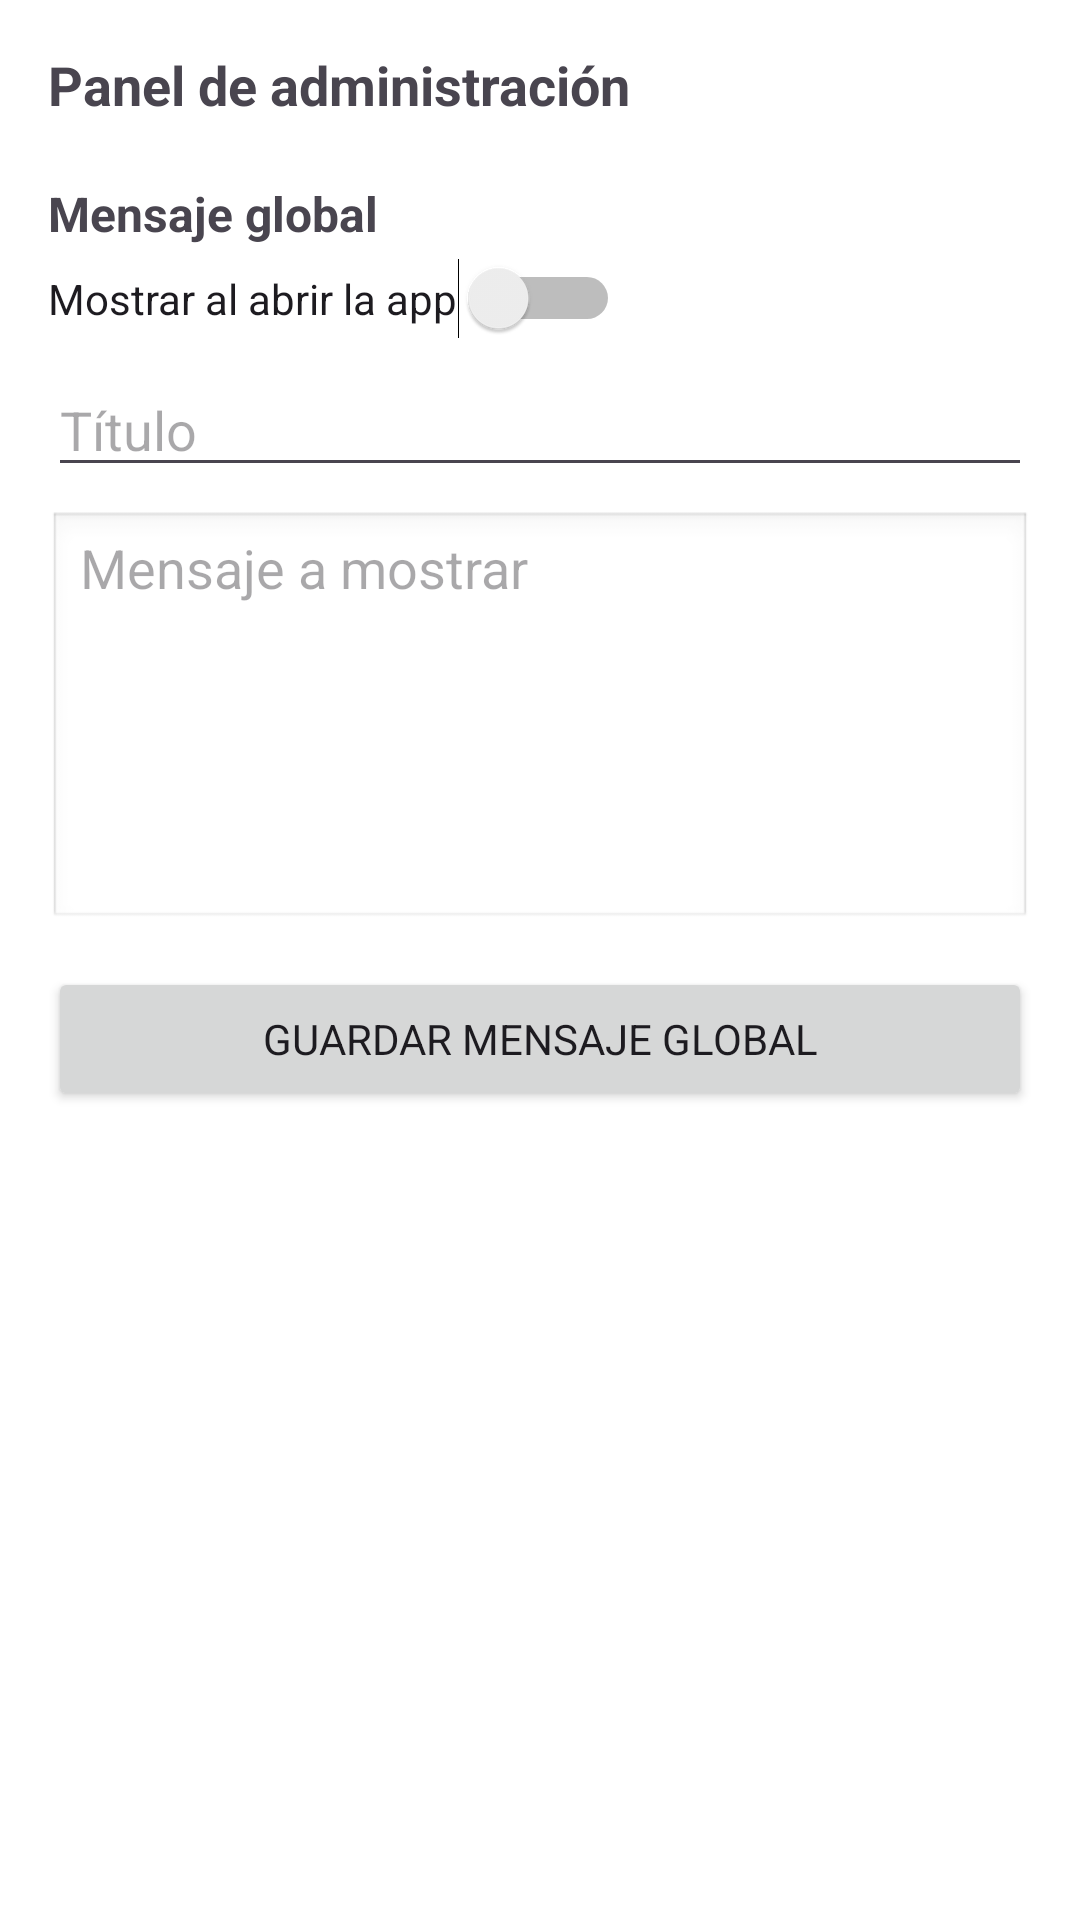

Write the Android layout XML for this screen, with the resource values it uses.
<!-- AndroidManifest.xml: application theme Base.Theme.MercadeoComitan -->
<!-- res/layout/dialog_mensaje_global.xml -->
<?xml version="1.0" encoding="utf-8"?>
<ScrollView xmlns:android="http://schemas.android.com/apk/res/android"
    android:id="@+id/rootScroll"
    android:layout_width="match_parent"
    android:layout_height="match_parent"
    android:padding="16dp"
    android:background="@android:color/white">

    <LinearLayout
        android:layout_width="match_parent"
        android:layout_height="wrap_content"
        android:orientation="vertical">

        
        <LinearLayout
            android:layout_width="match_parent"
            android:layout_height="wrap_content"
            android:orientation="horizontal"
            android:gravity="center_vertical"
            android:paddingBottom="12dp">

            <TextView
                android:layout_width="wrap_content"
                android:layout_height="wrap_content"
                android:text="Panel de administración"
                android:textSize="18sp"
                android:textStyle="bold" />
        </LinearLayout>

        
        <TextView
            android:layout_width="wrap_content"
            android:layout_height="wrap_content"
            android:text="Mensaje global"
            android:textStyle="bold"
            android:textSize="16sp"
            android:layout_marginTop="8dp"
            android:layout_marginBottom="4dp" />

        <Switch
            android:id="@+id/swMensajeActivo"
            android:layout_width="wrap_content"
            android:layout_height="wrap_content"
            android:text="Mostrar al abrir la app" />

        <EditText
            android:id="@+id/etTituloMensaje"
            android:layout_width="match_parent"
            android:layout_height="wrap_content"
            android:hint="Título"
            android:inputType="textCapSentences"
            android:layout_marginTop="8dp" />

        <EditText
            android:id="@+id/etCuerpoMensaje"
            android:layout_width="match_parent"
            android:layout_height="140dp"
            android:hint="Mensaje a mostrar"
            android:gravity="top"
            android:inputType="textMultiLine"
            android:minLines="4"
            android:background="@android:drawable/edit_text"
            android:layout_marginTop="8dp" />

        <ProgressBar
            android:id="@+id/progressMsg"
            style="?android:attr/progressBarStyleSmall"
            android:layout_width="wrap_content"
            android:layout_height="wrap_content"
            android:layout_marginTop="10dp"
            android:visibility="gone" />

        <Button
            android:id="@+id/btnGuardarMensaje"
            android:layout_width="match_parent"
            android:layout_height="wrap_content"
            android:text="Guardar mensaje global"
            android:layout_marginTop="12dp" />

        

    </LinearLayout>
</ScrollView>
<!-- resources referenced by this layout -->
<resources>
  <style name="Base.Theme.MercadeoComitan" parent="Theme.Material3.Light.NoActionBar">
          <item name="colorPrimary">@color/mi_color</item>
          <item name="colorOnPrimary">@color/brand_navy</item>
          <item name="colorPrimaryContainer">@color/brand_yellow_container</item>
          <item name="colorOnPrimaryContainer">@color/brand_navy</item>
          <item name="colorSecondary">@color/brand_teal</item>
          <item name="colorOnSecondary">@color/white</item>
          <item name="colorSecondaryContainer">@color/md_theme_primaryContainer</item>
          <item name="colorOnSecondaryContainer">@color/md_theme_onPrimaryContainer</item>
          <item name="colorTertiary">@color/brand_blue</item>
          <item name="colorOnTertiary">@color/white</item>
          <item name="colorSurface">@color/md_theme_surface</item>
          <item name="colorOnSurface">@color/md_theme_onSurface</item>
          <item name="colorSurfaceVariant">@color/md_theme_surfaceVariant</item>
          <item name="colorOnSurfaceVariant">@color/md_theme_onSurfaceVariant</item>
          <item name="colorOutline">@color/md_theme_outline</item>
          <item name="colorOutlineVariant">@color/md_theme_outlineVariant</item>
          <item name="android:colorBackground">@color/md_theme_background</item>
          <item name="android:navigationBarColor">@color/md_theme_surface</item>
          <item name="android:statusBarColor">@color/mi_color</item>
          <item name="android:windowLightStatusBar">true</item>
          <item name="android:fontFamily">sans-serif</item>
      </style>
  <color name="mi_color">#F5B400</color>
  <color name="brand_navy">#17324D</color>
  <color name="brand_yellow_container">#FFF1C2</color>
  <color name="brand_teal">#087E8B</color>
  <color name="white">#FFFFFF</color>
  <color name="md_theme_primaryContainer">#C8EEF0</color>
  <color name="md_theme_onPrimaryContainer">#00363A</color>
  <color name="brand_blue">#2563EB</color>
  <color name="md_theme_surface">#FFFFFF</color>
  <color name="md_theme_onSurface">@color/negro_oscuro</color>
  <color name="md_theme_surfaceVariant">#E8EDF2</color>
  <color name="md_theme_onSurfaceVariant">@color/gris_oscuro</color>
  <color name="md_theme_outline">#718096</color>
  <color name="md_theme_outlineVariant">#CBD5E1</color>
  <color name="md_theme_background">@color/fondo_app</color>
  <color name="negro_oscuro">#17212B</color>
  <color name="gris_oscuro">#465463</color>
  <color name="fondo_app">#F4F6F8</color>
</resources>
